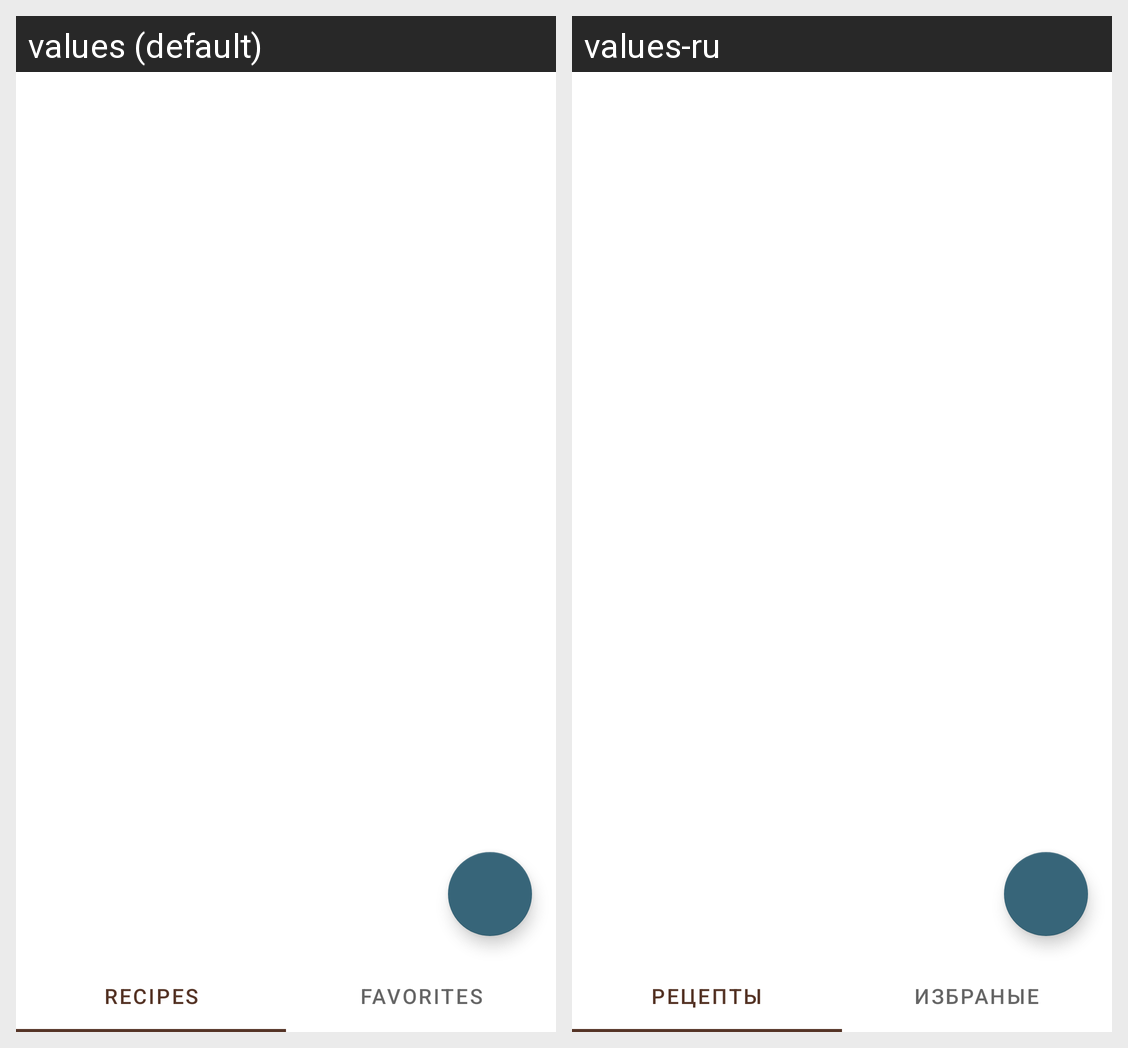

Translations of the strings shown on this Android screen, per locale in the grid:
Android screen res/layout/feed_fragment.xml rendered under 2 locales, left to right: values (default), values-ru. Device: Nexus 5 (rendered at 1080×1920; each locale shown at half size, 540×960, under a caption strip naming it); theme Theme.NeRecipe.
Strings drawn on this screen, with the default value and each locale's value (text and hints the layout hard-codes, and strings that could not be matched under every locale, appear in the picture but are not listed):

tab_text_1
  values: Recipes
  values-ru: Рецепты

tab_text_2
  values: Favorites
  values-ru: Избраные
